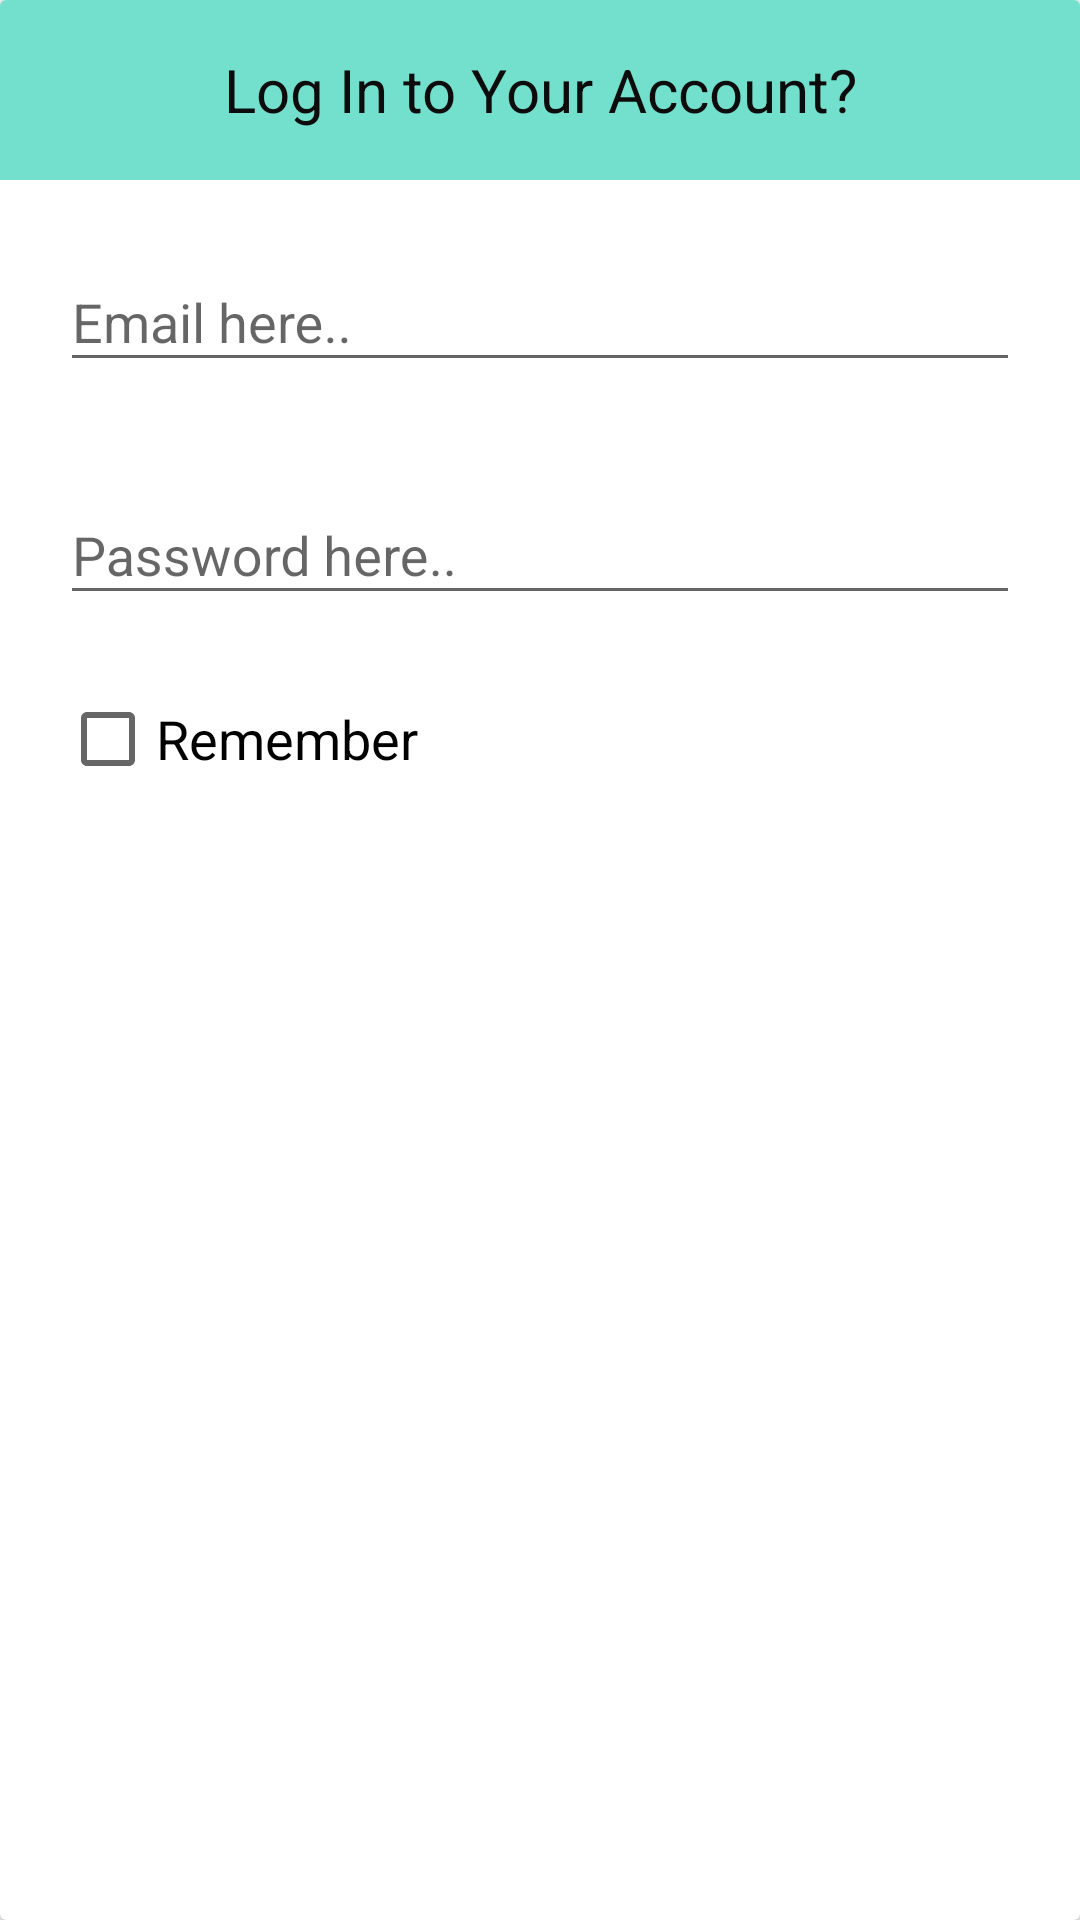

The Android layout XML behind this screen, and the referenced resources:
<!-- AndroidManifest.xml: application theme AppTheme -->
<!-- res/layout/cardview_login.xml -->
<?xml version="1.0" encoding="utf-8"?>
<androidx.cardview.widget.CardView xmlns:android="http://schemas.android.com/apk/res/android"
    xmlns:app="http://schemas.android.com/apk/res-auto"
    android:orientation="vertical"
    android:layout_width="match_parent"
    android:layout_height="wrap_content">

    <RelativeLayout
        android:layout_width="match_parent"
        android:layout_height="wrap_content">

        <LinearLayout
            android:layout_width="match_parent"
            android:layout_height="60dp"
            android:orientation="vertical"
            android:id="@+id/loginTitle"
            android:background="@color/lightBlue1"
            android:gravity="center">

            <TextView
                android:layout_width="match_parent"
                android:layout_height="wrap_content"
                android:text="@string/loginAccount"
                android:textColor="@color/black"
                android:textSize="20sp"
                android:textAlignment="center"
                />

        </LinearLayout>

        <com.google.android.material.textfield.TextInputLayout
            android:layout_width="match_parent"
            android:layout_height="wrap_content"
            android:id="@+id/textInputEmail1"
            app:errorEnabled="true"
            android:layout_below="@id/loginTitle"
            android:layout_marginTop="15dp"
            android:layout_marginLeft="20dp"
            android:layout_marginRight="20dp">

            <com.google.android.material.textfield.TextInputEditText
                android:layout_width="match_parent"
                android:layout_height="wrap_content"
                android:hint="@string/inputEmailHint"
                android:drawableLeft="@drawable/ic_email"
                android:drawablePadding="15dp"
                android:inputType="textEmailAddress"
                />

        </com.google.android.material.textfield.TextInputLayout>

        <com.google.android.material.textfield.TextInputLayout
            android:layout_width="match_parent"
            android:layout_height="wrap_content"
            android:id="@+id/textInputPassword1"
            app:errorEnabled="true"
            android:layout_below="@id/textInputEmail1"
            android:layout_marginTop="5dp"
            android:layout_marginLeft="20dp"
            android:layout_marginRight="20dp">

            <com.google.android.material.textfield.TextInputEditText
                android:layout_width="match_parent"
                android:layout_height="wrap_content"
                android:hint="@string/inputPasswordHint"
                android:inputType="textPassword"
                android:drawableLeft="@drawable/ic_password"
                android:drawablePadding="15dp"
                />

        </com.google.android.material.textfield.TextInputLayout>

        <CheckBox
            android:layout_width="wrap_content"
            android:layout_height="wrap_content"
            android:id="@+id/remember"
            android:layout_below="@id/textInputPassword1"
            android:layout_marginTop="5dp"
            android:layout_marginLeft="20dp"
            android:text="@string/remember"
            android:textSize="18sp"
            android:layout_marginBottom="27dp"/>

    </RelativeLayout>

</androidx.cardview.widget.CardView>
<!-- resources referenced by this layout -->
<resources>
  <color name="black">#0C0C0C</color>
  <color name="lightBlue1">#72E0CD</color>
  <string name="inputEmailHint">Email here..</string>
  <string name="inputPasswordHint">Password here..</string>
  <string name="loginAccount">Log In to Your Account?</string>
  <string name="remember">Remember</string>
  <style name="AppTheme" parent="Theme.AppCompat.Light.NoActionBar">
          
          <item name="colorPrimary">@color/colorPrimary</item>
          <item name="colorPrimaryDark">@color/colorPrimaryDark</item>
          <item name="colorAccent">@color/colorAccent</item>
      </style>
  <color name="colorPrimary">#008577</color>
  <color name="colorPrimaryDark">#00574B</color>
  <color name="colorAccent">#D81B60</color>
</resources>
